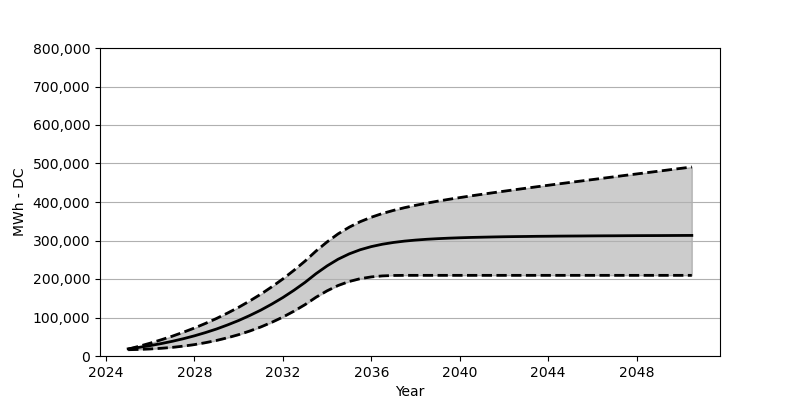

Values plotted in this chart, from the file beside it:
Date, Low, Base, High
2025-01, 16319, 18566, 17937
2025-07, 17082, 22473, 25349
2026-01, 18298, 27071, 33421
2026-07, 20040, 32266, 42173
2027-01, 22422, 38215, 51575
2027-07, 25617, 44864, 61750
2028-01, 29617, 52410, 72749
2028-07, 34607, 60842, 84687
2029-01, 40452, 70203, 97603
2029-07, 47431, 80707, 111572
2030-01, 55482, 92274, 126612
2030-07, 64822, 105057, 142931
2031-01, 75419, 119190, 160569
2031-07, 87511, 134756, 179641
2032-01, 101129, 151889, 200217
2032-07, 116376, 170662, 222515
2033-01, 133457, 191238, 246586
2033-07, 152590, 213804, 272677
2034-01, 169404, 234133, 296460
2034-07, 183135, 251390, 317232
2035-01, 193557, 265286, 334633
2035-07, 200825, 275986, 348900
2036-01, 205443, 284171, 360487
2036-07, 208041, 290295, 370116
2037-01, 209155, 294903, 378260
2037-07, 209464, 298398, 385239
2038-01, 209474, 301078, 391383
2038-07, 209474, 303150, 396949
2039-01, 209474, 304758, 402145
2039-07, 209474, 306047, 406897
2040-01, 209474, 307088, 411433
2040-07, 209474, 307943, 415804
2041-01, 209474, 308583, 420000
2041-07, 209474, 309201, 424020
2042-01, 209474, 309748, 428072
2042-07, 209474, 310150, 431979
2043-01, 209474, 310469, 435844
2043-07, 209474, 310861, 439679
2044-01, 209474, 311088, 443463
2044-07, 209474, 311397, 447215
2045-01, 209474, 311603, 450936
2045-07, 209474, 311758, 454586
2046-01, 209474, 311974, 458245
2046-07, 209474, 312160, 461926
2047-01, 209474, 312263, 465616
2047-07, 209474, 312448, 469265
2048-01, 209474, 312603, 472863
2048-07, 209474, 312716, 476461
2049-01, 209474, 312799, 480110
2049-07, 209474, 312943, 483780
2050-01, 209474, 313098, 487378
2050-07, 209474, 313211, 490934
